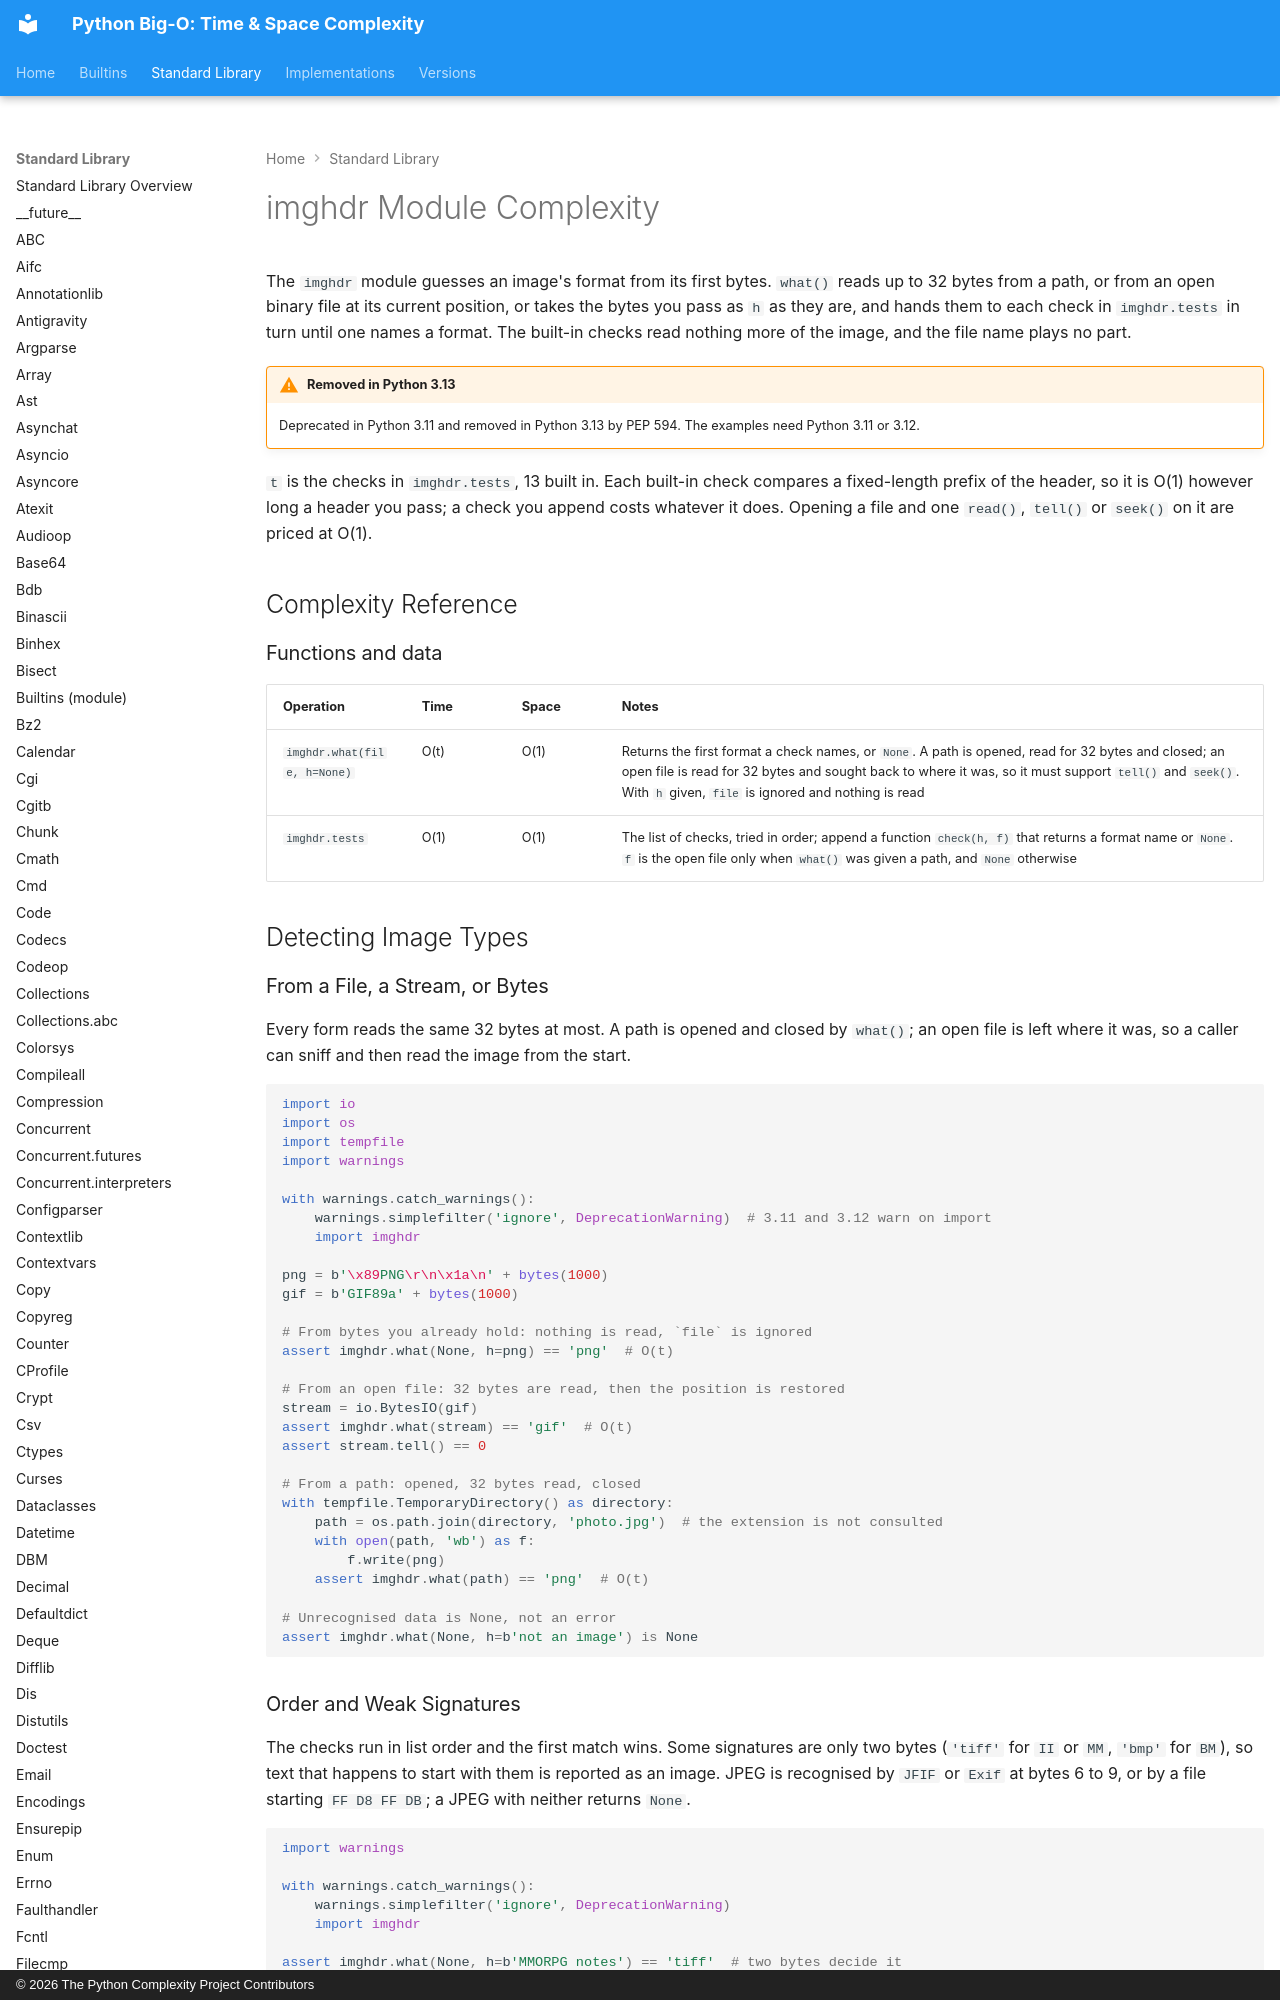

repository: heikkitoivonen/python-time-space-complexity · page: stdlib/imghdr/index.html · generator: mkdocs · copyright: © 2026 The Python Complexity Project Contributors

# imghdr Module Complexity

The `imghdr` module guesses an image's format from its first bytes. `what()` reads up to 32 bytes
from a path, or from an open binary file at its current position, or takes the bytes you pass as
`h` as they are, and hands them to each check in `imghdr.tests` in turn until one names a
format. The built-in checks read nothing more of the image, and the file name plays no part.

!!! warning "Removed in Python 3.13"
    Deprecated in Python 3.11 and removed in Python 3.13 by PEP 594. The examples need
    Python 3.11 or 3.12.

`t` is the checks in `imghdr.tests`, 13 built in. Each built-in check compares a fixed-length
prefix of the header, so it is O(1) however long a header you pass; a check you append costs
whatever it does. Opening a file and one `read()`, `tell()` or `seek()` on it are priced at O(1).

## Complexity Reference

### Functions and data

| Operation | Time | Space | Notes |
|-----------|------|-------|-------|
| `imghdr.what(file, h=None)` | O(t) | O(1) | Returns the first format a check names, or `None`. A path is opened, read for 32 bytes and closed; an open file is read for 32 bytes and sought back to where it was, so it must support `tell()` and `seek()`. With `h` given, `file` is ignored and nothing is read |
| `imghdr.tests` | O(1) | O(1) | The list of checks, tried in order; append a function `check(h, f)` that returns a format name or `None`. `f` is the open file only when `what()` was given a path, and `None` otherwise |

## Detecting Image Types
